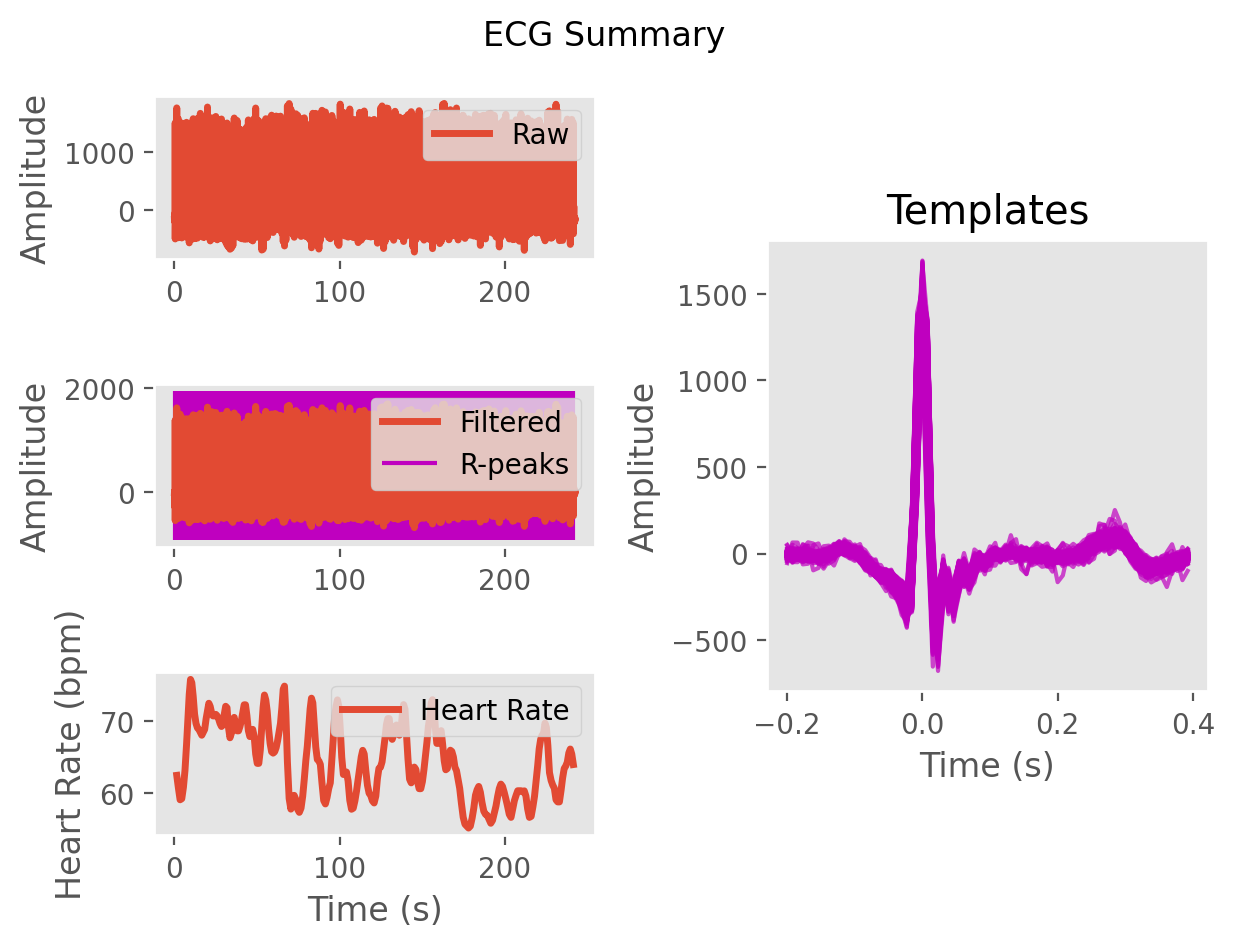

The data file committed next to this chart (first rows):
ECG, -7.820197344812277, 3.6916752736946776, 2.175537339909953, 5.099330562999047, -1.974793941663819, -31.206834380625804, -41.47178051754395, -22.984005699197876, -10.526038239574588, -3.068997054635261, 7.295971505028406, 3.030851576247592, -5.9613074008071045, 0.7403599927268818, 5.929645338901114, -5.65583992292283, -18.165176575638, -19.75557274614733, -18.19246912807757, -19.797718274453082, -17.2336310484175, -4.786534660726849, 6.613422550231313
Time (s), 0.0, 0.007692, 0.01538, 0.02308, 0.03077, 0.03846, 0.04615, 0.05385, 0.06154, 0.06923, 0.07692, 0.08462, 0.09231, 0.1, 0.1077, 0.1154, 0.1231, 0.1308, 0.1385, 0.1462, 0.1538, 0.1615, 0.1692
Rpeaks, 59, 181, 312, 445, 577, 707, 830, 948, 1059, 1164, 1266, 1368, 1475, 1585, 1698, 1811, 1924, 2038, 2153, 2268, 2380, 2493, 2601
IBI Series, 122.0, 131.0, 133.0, 132.0, 130.0, 123.0, 118.0, 111.0, 105.0, 102.0, 102.0, 107.0, 110.0, 113.0, 113.0, 113.0, 114.0, 115.0, 115.0, 112.0, 113.0, 108.0, 107.0
Heart Rate, 1.392, 2.4, 3.423, 4.438, 5.438, 6.385, 7.292, 8.146, 8.954, 9.738, 10.52, 11.35, 12.19, 13.06, 13.93, 14.8, 15.68, 16.56, 17.45, 18.31, 19.18, 20.01, 20.83
